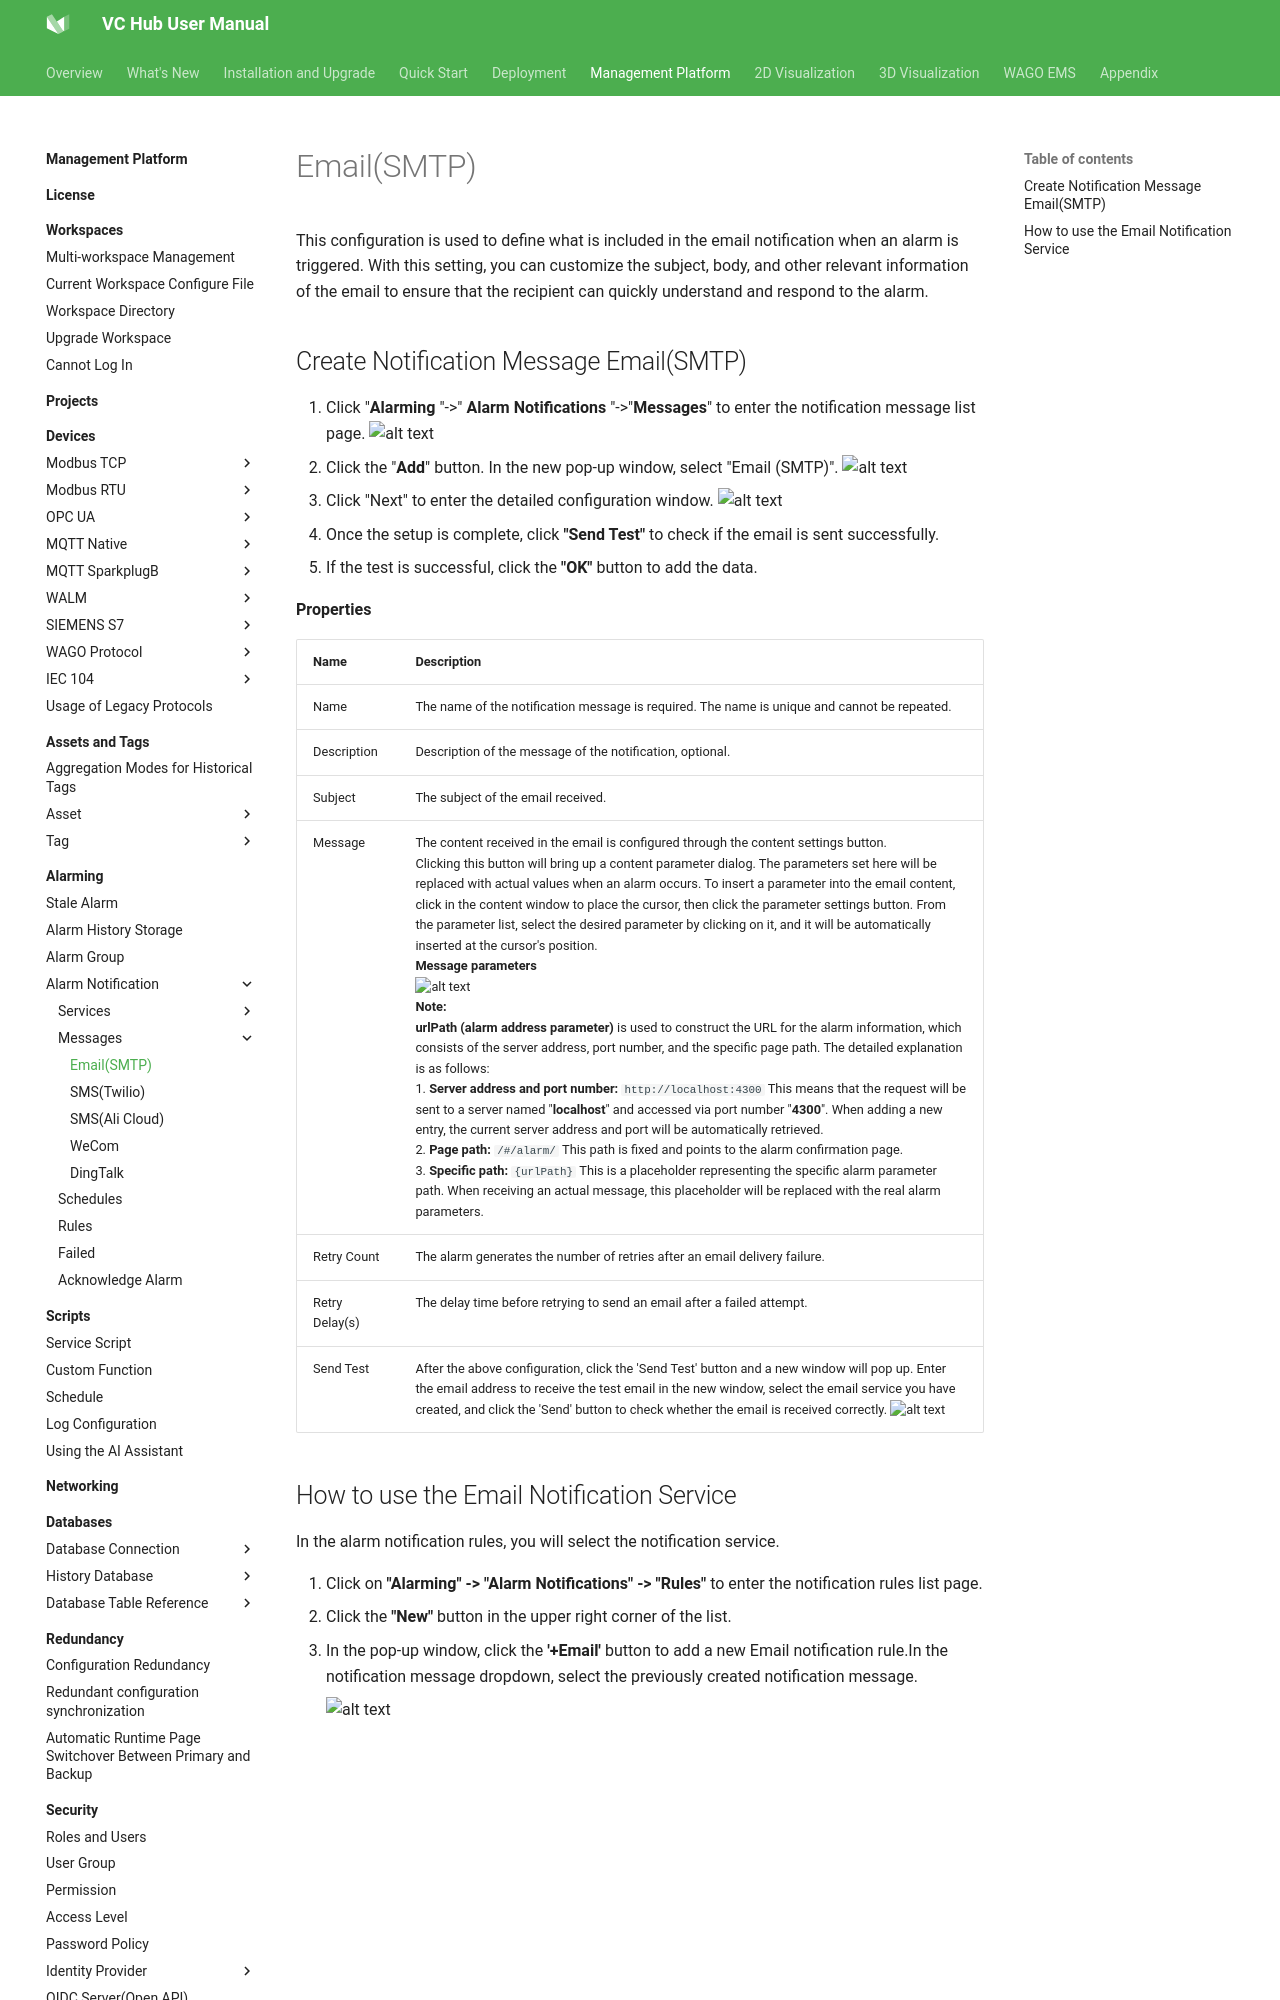

repository: mm-zzg/vchub-en-v52 · page: management-platform/alarming/alarm-notification/messages/email/index.html · generator: mkdocs

# Email(SMTP)

This configuration is used to define what is included in the email notification when an alarm is triggered. With this setting, you can customize the subject, body, and other relevant information of the email to ensure that the recipient can quickly understand and respond to the alarm.
